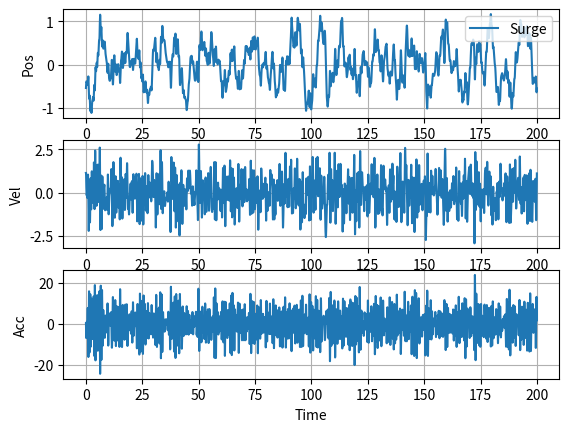
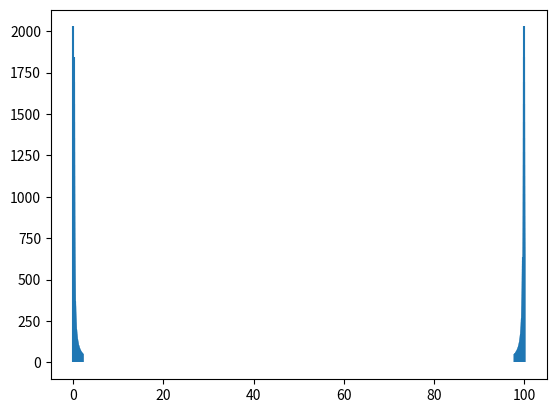

Write the Python code that produced these figures, in order.
import numpy as np
import itertools as itt
from matplotlib import pyplot as plt
import scipy as sp

# This script was written to generate random multi-sine waves to characterize the
# Large Amplitude Motion Platform (LAMP) at the National Renewable Energy Lab (NREL).
# The LAMP is a 6 degree of freedom (DOF) Stewart platfrom designed for testing wave
# energy converters (WEC) in ocean wave like conditions. This program produces
# random multi-sine waves to test the platform's performance in a wide varity of 
# amplitudes and frequencies. It can also produce signals in any combination of DOFs
# to test the coupled behavior. It produces a time varying test signal with randomly
# varying amplitude approximatelycwithin the limits specified by peak_ampl and phase
# randomely varying between -pi and pi.
#
# Inputs:
# Variable name   | Data Type   | Description
# test_DOF        | (1,6) array | Identify which DOF are desired for the test 0=do not 
#                 |             |  include and 1=include. [1,0,0,0,0,0] will produce
#                 |             |  one test signal in the surge direction
# save_test_file  | string      | The desired file name for the save files. Files will
#                 |             |  save in the same folder as this script
# save_test_files | bool        | True=save files, False=do not save files
# T               | int         | The desired test length in sections
# dt              | int         | Temporal distance between test data points
# f_range         | (1,2) array | Minimum and maximum desired frequencies
# c               | int         | Frequency decay constant 1=white, 2=pink
# peak_ampl       | int         | Approximate peak amplitude 
# scale factor    | (1x6 array  | Scaling factor of the signal
# numPhases       | int         | Number of phases in the signal, larger=more complex
# reps            | int         | Number of times to repeate the signal in the test
#                 |             |  case. reps>1 functionality not tested yet
#
# Outputs:
# Variable Name   | Data Type   | Description
# t_vec           | (x,1) array | Time vector array, will be saved into the time file
#                 |             |  where x is determined by the length of the test
#                 |             |  the time step dt
# test_pos        | (x,6) array | Test positions where each column is one DOF and the
#                 |             |  length is the same as t_vec
# test_vel        | (x,6) array | Test velocity where each column is one DOF and the
#                 |             |  length is the same as t_vec
# test_acc        | (x,6) array | Test acceleration where each column is one DOF and
#                 |             |  the length is the same as t_vec
# ----------------------------------------------------------------------------------

#%% Initialize parameters
test_DOF = np.array([1, 0, 0, 0, 0, 0]) #[surge, sway, heave, roll, pitch, yaw]
save_file_name = "TP008_005-2_1" # Test file name
save_test_files = False # True = save the signal files, Files = Do not save

T = 200 # Test length in seconds
dt = 0.01 
f_range = [0.05, 2] # Desired frequency range
c = 1 # exponential factor controlling rhgjkandom noise decay, 1 = pink noise
peak_ampl = 0.65 #approximate peak amplitude, subject to change based on randomness
# Scale factor, the amount to reduce the signal by (i.e. gain)
sf = [1, 1, 1, 15, 15, 15] #[m, m, m, deg, deg, deg]
numPhases = 100 # Number of phases to include in the multi-sine wave
reps = 1 # Number of times to repeat the test (functionality not yet verified)

# End of manual input section. It should not be necessary to modify code below
# this point except for the plotting section at the bottom of the script. 
# ------------------------------------------------------------------------------

#%% Define frequency, omega, and time vectors
df = 1/T
numDOF = sum(test_DOF)

f_min = np.round(f_range[0] / df)
f_max = np.round(f_range[1] / df)

f_vec = np.arange(f_min, f_max+df, 1, dtype=float)
f_vec = f_vec * df
f_vec = f_vec.reshape((f_vec.size,1))

w_vec = 2 * np.pi * f_vec

t_vec = np.arange(0, T, dt, dtype=float)
t_vec = t_vec.reshape((1,t_vec.size))

nf = np.size(f_vec)
nt = np.size(t_vec)

#%% Construct randomized multisine arrays
# Phase randomized between -pi and pi
#np.random.seed(1) # Use to control the random number generator with a seed
ph_mat = -np.pi + (2*np.pi) * (np.random.random_sample((nf,numPhases)))

# Create amplitude vector
Amp = np.ones((np.size(f_vec),1)) / f_vec**c

# Scale amplitude vector to desired RMS
RMS = np.sqrt(np.sum(Amp**2)) / 2**0.5
rms_lim = peak_ampl/2**0.5
gain = rms_lim / RMS
Amp = Amp * gain

# Create exp(iwt) and complex amplitude, uses Euler formula
exp_mat = np.exp(1j * np.multiply(w_vec,t_vec))
Amp_f = Amp * np.exp(1j * ph_mat)
signal = np.real(Amp_f.transpose().dot(exp_mat)).transpose()

# Sort in ascending p2p
p2p_diff = signal.max(0) - signal.min(0)
p2p = np.sort(p2p_diff)
ind = np.argsort(p2p_diff)
signal = signal[:,ind]
Amp_f = Amp_f[:,ind]

# Remove any possible signals with p2p larger than 10% the minimum p2p
signal = signal[:,p2p <= p2p[0]*1.1]
Amp_f = Amp_f[:,p2p <= p2p[0]*1.1]

# Generate a list of possible combinations of number of DOFs
temp = np.arange(0,np.size(Amp_f,1))
signal_set = np.array(list(itt.combinations(temp, numDOF)))

#%% Choose the set with the smallest condition to ensure the set is well 
#     conditioned
cur_min = 0
cond_idx = -1
cond_vec = np.zeros((nf,1))

for k in range(np.size(signal_set,0)): #range(signal_set.size):
    for b in range(nf):
        test_signal = Amp_f[b,signal_set[k,:]].reshape((1,numDOF))
        cond_vec[b] = np.linalg.cond(test_signal.dot(test_signal.T))
    if cond_vec.max() < cur_min or cond_idx == -1:
        currMin = cond_vec.max
        cond_idx = k
sig_set_used = np.reshape(signal_set[cond_idx,:],(1,numDOF))

#%% Construct test matrices
for k in range(reps):
    xt = np.tile(signal[:,sig_set_used[k,:]],(reps,1))
    xf = Amp_f[:,sig_set_used[k,:]]

#sf[3:] = np.multiply(sf[3:], (np.pi/180))
sfidx = np.nonzero(test_DOF)
pos = np.zeros(xt.shape)
for k in range(np.sum(test_DOF)):
    pos[:,k] = xt[:,k] * sf[sfidx[0][k]]
#pos = xt
vel = np.gradient(pos,dt, axis=0)
acc = np.gradient(vel,dt, axis=0)

#%% Find frequency spectrum
host_spec = sp.fft.fft(pos[:,0])
N = len(host_spec)
n = np.arange(N)
T = N/100
freq = n/T

#%% Save multisine in .csv files
test_pos = np.zeros((np.size(pos,0),6))
test_vel = np.zeros((np.size(pos,0),6))
test_acc = np.zeros((np.size(pos,0),6))
ind = np.where(test_DOF!=0)

for k in range(np.shape(pos)[1]):
    test_pos[:,ind[0][k]] = pos[:,k]
    test_vel[:,ind[0][k]] = vel[:,k]
    test_acc[:,ind[0][k]] = acc[:,k]

if save_test_files:
    pos_file = save_file_name + " pos" + ".csv"
    vel_file = save_file_name + " vel" + ".csv"
    acc_file = save_file_name + " acc" + ".csv"
    time_file = save_file_name + " time" + ".csv"
    np.savetxt(pos_file,test_pos, delimiter=',')
    np.savetxt(vel_file,test_vel, delimiter=',')
    np.savetxt(acc_file,test_acc, delimiter=',')
    np.savetxt(time_file,t_vec.T, delimiter=',')

#%% --------------------------------------------------------------------
# Plot multisine signal
# Modify the script below here to add new plots as desired.
lUnits = ["Pos", "Vel", "Acc"]
rUnits = ["Angle", "AngVel", "AngAcc"]
DOFs = ["Surge", "Sway", "Heave", "Roll", "Pitch", "Yaw"]

idx = np.nonzero(test_DOF)
lines = []
if np.sum(test_DOF[0:3]) > 0:
    fig1, axl = plt.subplots(3)
    for k in range(np.sum(test_DOF[0:3])):
        axl[0].plot(t_vec.T,pos[:,k])
        axl[0].set_ylabel(lUnits[0])
        axl[0].grid(visible=1,which='major',axis='both')
        axl[1].plot(t_vec.T,vel[:,k])
        axl[1].set_ylabel(lUnits[1])
        axl[1].grid(visible=1,which='major',axis='both')
        axl[2].plot(t_vec.T,acc[:,k])
        axl[2].set_ylabel(lUnits[2])
        axl[2].grid(visible=1,which='major',axis='both')
        lines = np.append(lines, DOFs[ind[0][k]])
    axl[0].legend(lines, loc="upper right")
    axl[2].set_xlabel("Time")

if np.sum(test_DOF[3:]) > 0:
    fig2, axr = plt.subplots(3)
    lines = []
    for b in range(np.sum(test_DOF[3:])):
        axr[0].plot(t_vec.T,pos[:,b+k+1])
        axr[0].set_ylabel(rUnits[0])
        axr[0].grid(visible=1,which='major',axis='both')
        axr[1].plot(t_vec.T,vel[:,b+k+1])
        axr[1].set_ylabel(rUnits[1])
        axr[1].grid(visible=1,which='major',axis='both')
        axr[2].plot(t_vec.T,acc[:,b+k+1])
        axr[2].set_ylabel(rUnits[2])
        axr[2].grid(visible=1,which='major',axis='both')
        lines = np.append(lines, DOFs[ind[0][b+k+1]])
    axr[0].legend(lines, loc="upper right")
    axr[2].set_xlabel("Time")

plt.figure()
plt.stem(freq,np.abs(host_spec), basefmt=" ", markerfmt=" ")
#plt.xlim(0,f_range[1])
plt.show()
print("Program Complete")